Run: headless pygame with SDL's dummy video driver; simulated clock (each Clock.tick advances the game by its frame time, no real sleeping); random seed 0; keys injected as events and as key.get_pressed() state; no mouse input.
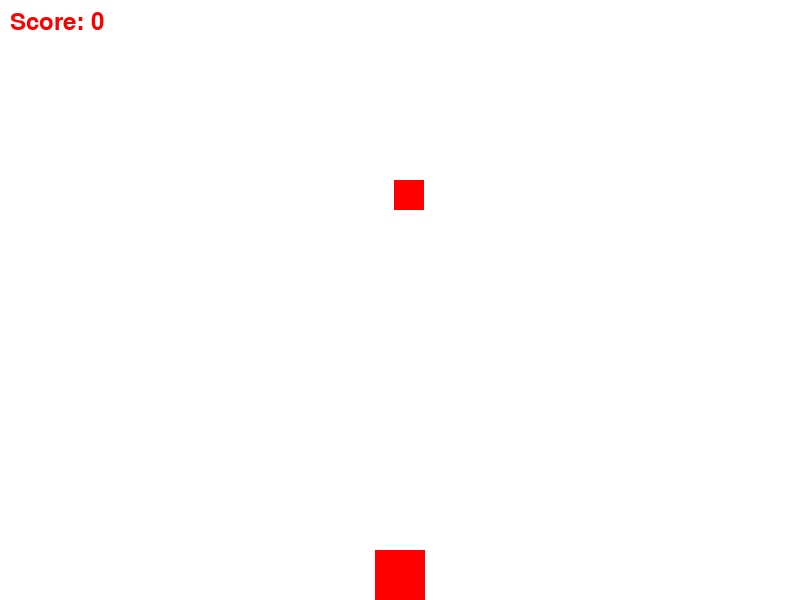
Frame 1 of 4 · flips 1–60 · no input
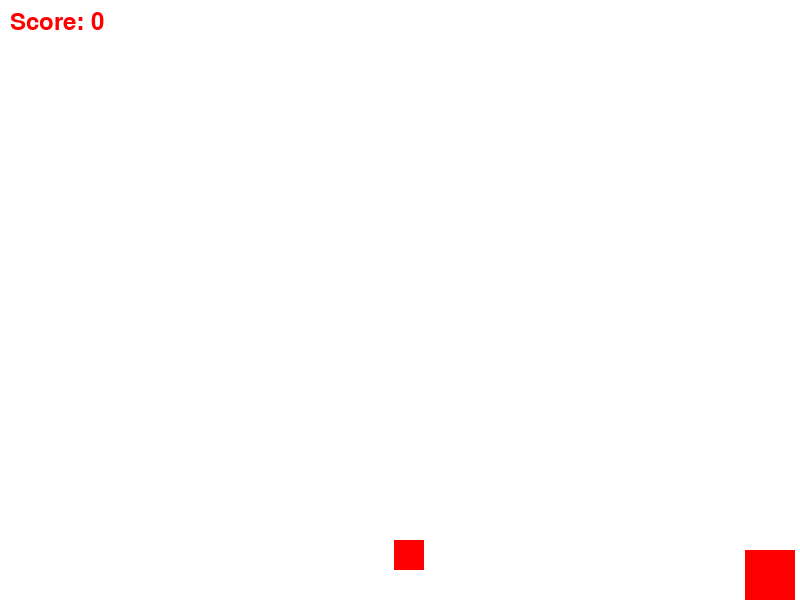
Frame 2 of 4 · flips 61–180 · tapped SPACE, RETURN · held RIGHT (→), D
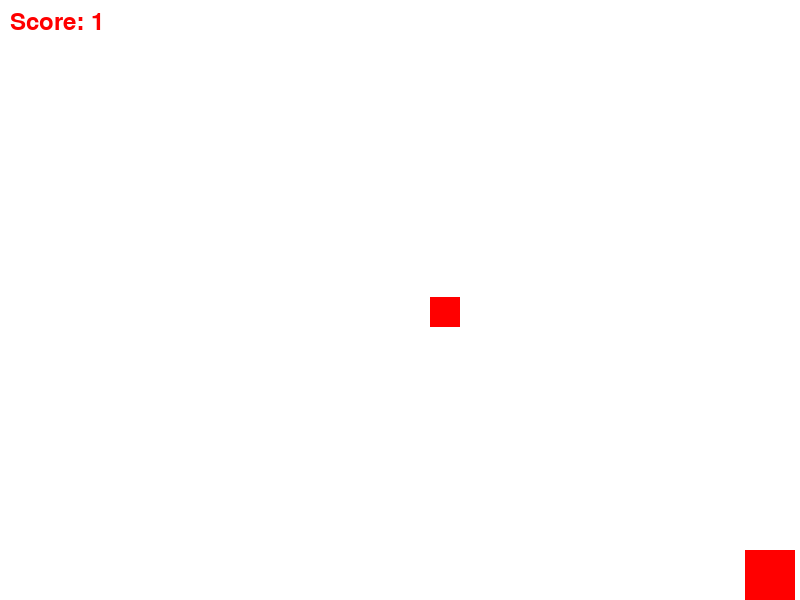
Frame 3 of 4 · flips 181–300 · held DOWN (↓), S
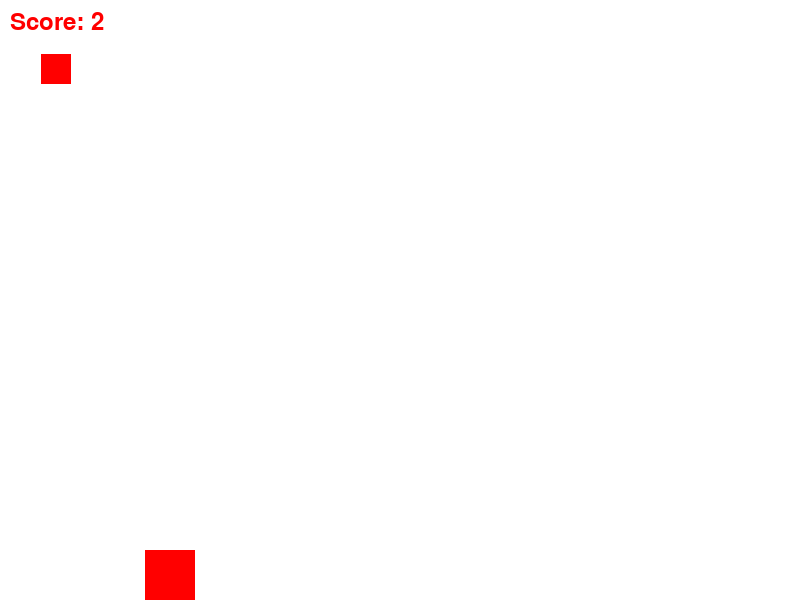
Frame 4 of 4 · flips 301–420 · held LEFT (←), A, UP (↑), W

The pygame program that drew these frames:

import pygame
import random

# Initialize Pygame
pygame.init()

# Constants
WIDTH, HEIGHT = 800, 600
PLAYER_SIZE = 50
PLAYER_SPEED = 5
ENEMY_SIZE = 30
ENEMY_SPEED = 3
WHITE = (255, 255, 255)
RED = (255, 0, 0)

# Create the screen
screen = pygame.display.set_mode((WIDTH, HEIGHT))
pygame.display.set_caption("Simple Game")

# Player
player = pygame.Rect(WIDTH // 2 - PLAYER_SIZE // 2, HEIGHT - PLAYER_SIZE, PLAYER_SIZE, PLAYER_SIZE)

# Enemies
enemies = [pygame.Rect(random.randint(0, WIDTH - ENEMY_SIZE), 0, ENEMY_SIZE, ENEMY_SIZE)]

# Clock
clock = pygame.time.Clock()

# Game loop
running = True
score = 0

while running:
    for event in pygame.event.get():
        if event.type == pygame.QUIT:
            running = False

    keys = pygame.key.get_pressed()
    if keys[pygame.K_LEFT] and player.x - PLAYER_SPEED > 0:
        player.x -= PLAYER_SPEED
    if keys[pygame.K_RIGHT] and player.x + PLAYER_SPEED + PLAYER_SIZE < WIDTH:
        player.x += PLAYER_SPEED

    # Move enemies
    for enemy in enemies:
        enemy.y += ENEMY_SPEED
        if enemy.y > HEIGHT:
            enemy.y = 0
            enemy.x = random.randint(0, WIDTH - ENEMY_SIZE)
            score += 1

    # Collision detection
    for enemy in enemies:
        if player.colliderect(enemy):
            running = False

    # Clear the screen
    screen.fill(WHITE)

    # Draw player and enemies
    pygame.draw.rect(screen, RED, player)
    for enemy in enemies:
        pygame.draw.rect(screen, RED, enemy)

    # Display score
    font = pygame.font.Font(None, 36)
    text = font.render(f"Score: {score}", True, RED)
    screen.blit(text, (10, 10))

    pygame.display.update()
    clock.tick(30)

# Game over
font = pygame.font.Font(None, 72)
text = font.render("Game Over", True, RED)
screen.blit(text, (WIDTH // 2 - text.get_width() // 2, HEIGHT // 2 - text.get_height() // 2))
pygame.display.update()

pygame.time.delay(2000)  # Pause for a few seconds before exiting
pygame.quit()
